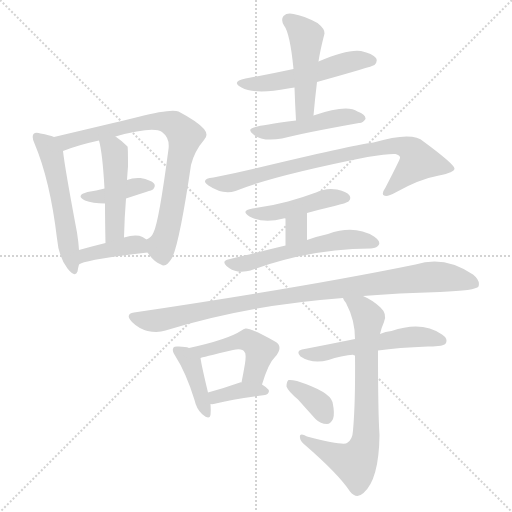
t = 0.00 s
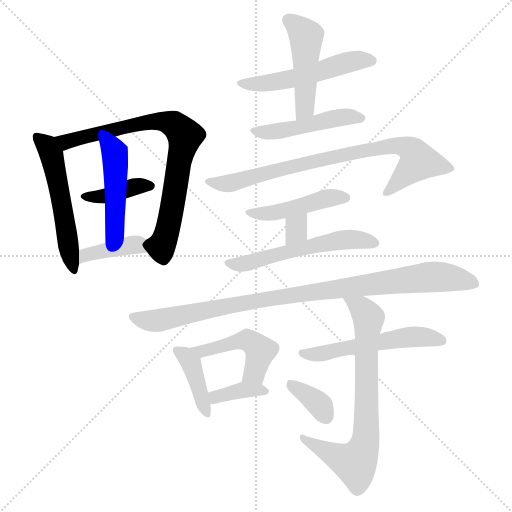
t = 2.56 s
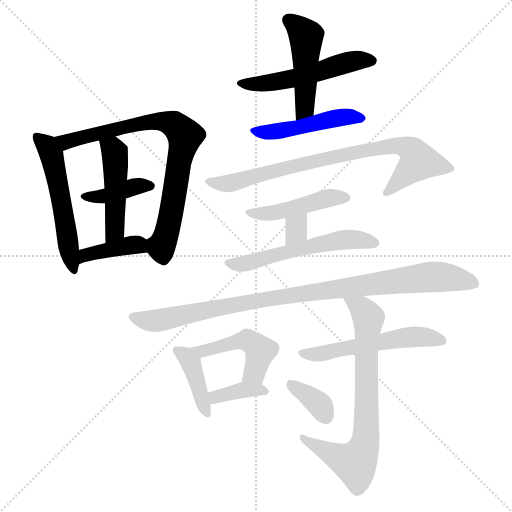
t = 5.12 s
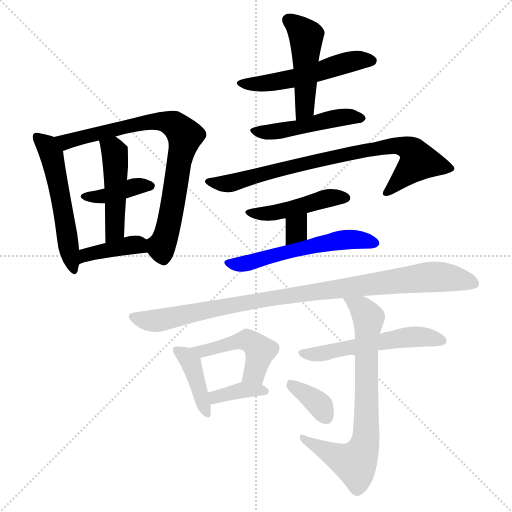
t = 7.68 s
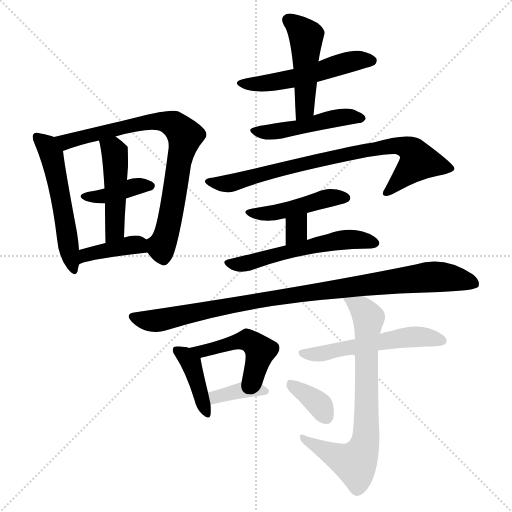
t = 10.24 s
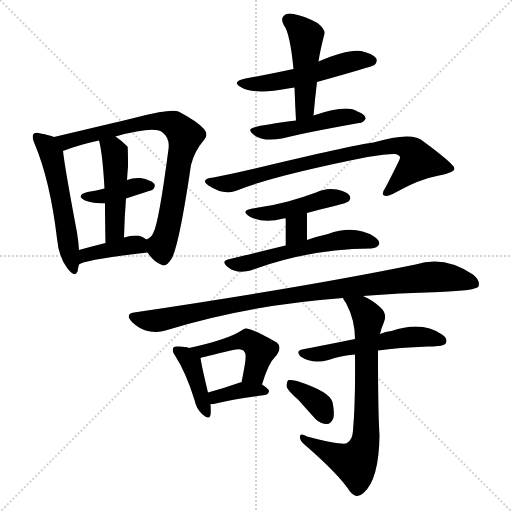
t = 12.80 s

The animated SVG that drew these frames (rendered in a browser with its animation timeline set to each time). Animation: 19 CSS @keyframes rules; one cycle of 12.80 s.

<svg version="1.1" viewBox="0 0 1024 1024" xmlns="http://www.w3.org/2000/svg">
  <g stroke="lightgray" stroke-dasharray="1,1" stroke-width="1" transform="scale(4, 4)">
    <line x1="0" y1="0" x2="256" y2="256"></line>
    <line x1="256" y1="0" x2="0" y2="256"></line>
    <line x1="128" y1="0" x2="128" y2="256"></line>
    <line x1="0" y1="128" x2="256" y2="128"></line>
  </g>
<g transform="scale(1, -1) translate(0, -900)">
   <style type="text/css">
    @keyframes keyframes0 {
      from {
       stroke: blue;
       stroke-dashoffset: 535;
       stroke-width: 128;
       }
       64% {
       animation-timing-function: step-end;
       stroke: blue;
       stroke-dashoffset: 0;
       stroke-width: 128;
       }
       to {
       stroke: black;
       stroke-width: 1024;
       }
       }
       #make-me-a-hanzi-animation-0 {
         animation: keyframes0 0.685384s both;
         animation-delay: 0.000000s;
         animation-timing-function: linear;
       }
    @keyframes keyframes1 {
      from {
       stroke: blue;
       stroke-dashoffset: 773;
       stroke-width: 128;
       }
       72% {
       animation-timing-function: step-end;
       stroke: blue;
       stroke-dashoffset: 0;
       stroke-width: 128;
       }
       to {
       stroke: black;
       stroke-width: 1024;
       }
       }
       #make-me-a-hanzi-animation-1 {
         animation: keyframes1 0.879069s both;
         animation-delay: 0.685384s;
         animation-timing-function: linear;
       }
    @keyframes keyframes2 {
      from {
       stroke: blue;
       stroke-dashoffset: 387;
       stroke-width: 128;
       }
       56% {
       animation-timing-function: step-end;
       stroke: blue;
       stroke-dashoffset: 0;
       stroke-width: 128;
       }
       to {
       stroke: black;
       stroke-width: 1024;
       }
       }
       #make-me-a-hanzi-animation-2 {
         animation: keyframes2 0.564941s both;
         animation-delay: 1.564453s;
         animation-timing-function: linear;
       }
    @keyframes keyframes3 {
      from {
       stroke: blue;
       stroke-dashoffset: 467;
       stroke-width: 128;
       }
       60% {
       animation-timing-function: step-end;
       stroke: blue;
       stroke-dashoffset: 0;
       stroke-width: 128;
       }
       to {
       stroke: black;
       stroke-width: 1024;
       }
       }
       #make-me-a-hanzi-animation-3 {
         animation: keyframes3 0.630046s both;
         animation-delay: 2.129395s;
         animation-timing-function: linear;
       }
    @keyframes keyframes4 {
      from {
       stroke: blue;
       stroke-dashoffset: 384;
       stroke-width: 128;
       }
       56% {
       animation-timing-function: step-end;
       stroke: blue;
       stroke-dashoffset: 0;
       stroke-width: 128;
       }
       to {
       stroke: black;
       stroke-width: 1024;
       }
       }
       #make-me-a-hanzi-animation-4 {
         animation: keyframes4 0.562500s both;
         animation-delay: 2.759440s;
         animation-timing-function: linear;
       }
    @keyframes keyframes5 {
      from {
       stroke: blue;
       stroke-dashoffset: 522;
       stroke-width: 128;
       }
       63% {
       animation-timing-function: step-end;
       stroke: blue;
       stroke-dashoffset: 0;
       stroke-width: 128;
       }
       to {
       stroke: black;
       stroke-width: 1024;
       }
       }
       #make-me-a-hanzi-animation-5 {
         animation: keyframes5 0.674805s both;
         animation-delay: 3.321940s;
         animation-timing-function: linear;
       }
    @keyframes keyframes6 {
      from {
       stroke: blue;
       stroke-dashoffset: 469;
       stroke-width: 128;
       }
       60% {
       animation-timing-function: step-end;
       stroke: blue;
       stroke-dashoffset: 0;
       stroke-width: 128;
       }
       to {
       stroke: black;
       stroke-width: 1024;
       }
       }
       #make-me-a-hanzi-animation-6 {
         animation: keyframes6 0.631673s both;
         animation-delay: 3.996745s;
         animation-timing-function: linear;
       }
    @keyframes keyframes7 {
      from {
       stroke: blue;
       stroke-dashoffset: 465;
       stroke-width: 128;
       }
       60% {
       animation-timing-function: step-end;
       stroke: blue;
       stroke-dashoffset: 0;
       stroke-width: 128;
       }
       to {
       stroke: black;
       stroke-width: 1024;
       }
       }
       #make-me-a-hanzi-animation-7 {
         animation: keyframes7 0.628418s both;
         animation-delay: 4.628418s;
         animation-timing-function: linear;
       }
    @keyframes keyframes8 {
      from {
       stroke: blue;
       stroke-dashoffset: 787;
       stroke-width: 128;
       }
       72% {
       animation-timing-function: step-end;
       stroke: blue;
       stroke-dashoffset: 0;
       stroke-width: 128;
       }
       to {
       stroke: black;
       stroke-width: 1024;
       }
       }
       #make-me-a-hanzi-animation-8 {
         animation: keyframes8 0.890462s both;
         animation-delay: 5.256836s;
         animation-timing-function: linear;
       }
    @keyframes keyframes9 {
      from {
       stroke: blue;
       stroke-dashoffset: 449;
       stroke-width: 128;
       }
       59% {
       animation-timing-function: step-end;
       stroke: blue;
       stroke-dashoffset: 0;
       stroke-width: 128;
       }
       to {
       stroke: black;
       stroke-width: 1024;
       }
       }
       #make-me-a-hanzi-animation-9 {
         animation: keyframes9 0.615397s both;
         animation-delay: 6.147298s;
         animation-timing-function: linear;
       }
    @keyframes keyframes10 {
      from {
       stroke: blue;
       stroke-dashoffset: 316;
       stroke-width: 128;
       }
       51% {
       animation-timing-function: step-end;
       stroke: blue;
       stroke-dashoffset: 0;
       stroke-width: 128;
       }
       to {
       stroke: black;
       stroke-width: 1024;
       }
       }
       #make-me-a-hanzi-animation-10 {
         animation: keyframes10 0.507161s both;
         animation-delay: 6.762695s;
         animation-timing-function: linear;
       }
    @keyframes keyframes11 {
      from {
       stroke: blue;
       stroke-dashoffset: 549;
       stroke-width: 128;
       }
       64% {
       animation-timing-function: step-end;
       stroke: blue;
       stroke-dashoffset: 0;
       stroke-width: 128;
       }
       to {
       stroke: black;
       stroke-width: 1024;
       }
       }
       #make-me-a-hanzi-animation-11 {
         animation: keyframes11 0.696777s both;
         animation-delay: 7.269857s;
         animation-timing-function: linear;
       }
    @keyframes keyframes12 {
      from {
       stroke: blue;
       stroke-dashoffset: 948;
       stroke-width: 128;
       }
       76% {
       animation-timing-function: step-end;
       stroke: blue;
       stroke-dashoffset: 0;
       stroke-width: 128;
       }
       to {
       stroke: black;
       stroke-width: 1024;
       }
       }
       #make-me-a-hanzi-animation-12 {
         animation: keyframes12 1.021484s both;
         animation-delay: 7.966634s;
         animation-timing-function: linear;
       }
    @keyframes keyframes13 {
      from {
       stroke: blue;
       stroke-dashoffset: 400;
       stroke-width: 128;
       }
       57% {
       animation-timing-function: step-end;
       stroke: blue;
       stroke-dashoffset: 0;
       stroke-width: 128;
       }
       to {
       stroke: black;
       stroke-width: 1024;
       }
       }
       #make-me-a-hanzi-animation-13 {
         animation: keyframes13 0.575521s both;
         animation-delay: 8.988118s;
         animation-timing-function: linear;
       }
    @keyframes keyframes14 {
      from {
       stroke: blue;
       stroke-dashoffset: 469;
       stroke-width: 128;
       }
       60% {
       animation-timing-function: step-end;
       stroke: blue;
       stroke-dashoffset: 0;
       stroke-width: 128;
       }
       to {
       stroke: black;
       stroke-width: 1024;
       }
       }
       #make-me-a-hanzi-animation-14 {
         animation: keyframes14 0.631673s both;
         animation-delay: 9.563639s;
         animation-timing-function: linear;
       }
    @keyframes keyframes15 {
      from {
       stroke: blue;
       stroke-dashoffset: 366;
       stroke-width: 128;
       }
       54% {
       animation-timing-function: step-end;
       stroke: blue;
       stroke-dashoffset: 0;
       stroke-width: 128;
       }
       to {
       stroke: black;
       stroke-width: 1024;
       }
       }
       #make-me-a-hanzi-animation-15 {
         animation: keyframes15 0.547852s both;
         animation-delay: 10.195312s;
         animation-timing-function: linear;
       }
    @keyframes keyframes16 {
      from {
       stroke: blue;
       stroke-dashoffset: 533;
       stroke-width: 128;
       }
       63% {
       animation-timing-function: step-end;
       stroke: blue;
       stroke-dashoffset: 0;
       stroke-width: 128;
       }
       to {
       stroke: black;
       stroke-width: 1024;
       }
       }
       #make-me-a-hanzi-animation-16 {
         animation: keyframes16 0.683757s both;
         animation-delay: 10.743164s;
         animation-timing-function: linear;
       }
    @keyframes keyframes17 {
      from {
       stroke: blue;
       stroke-dashoffset: 724;
       stroke-width: 128;
       }
       70% {
       animation-timing-function: step-end;
       stroke: blue;
       stroke-dashoffset: 0;
       stroke-width: 128;
       }
       to {
       stroke: black;
       stroke-width: 1024;
       }
       }
       #make-me-a-hanzi-animation-17 {
         animation: keyframes17 0.839193s both;
         animation-delay: 11.426921s;
         animation-timing-function: linear;
       }
    @keyframes keyframes18 {
      from {
       stroke: blue;
       stroke-dashoffset: 353;
       stroke-width: 128;
       }
       53% {
       animation-timing-function: step-end;
       stroke: blue;
       stroke-dashoffset: 0;
       stroke-width: 128;
       }
       to {
       stroke: black;
       stroke-width: 1024;
       }
       }
       #make-me-a-hanzi-animation-18 {
         animation: keyframes18 0.537272s both;
         animation-delay: 12.266113s;
         animation-timing-function: linear;
       }
</style>
<path d="M 108.0 626.0 Q 99.0 630.0 81.0 633.0 Q 71.0 636.0 67.0 632.0 Q 63.0 626.0 69.0 613.0 Q 100.0 540.0 114.0 423.0 Q 117.0 387.0 135.0 363.0 Q 150.0 344.0 155.0 357.0 Q 156.0 364.0 158.0 371.0 L 158.0 400.0 Q 157.0 416.0 154.0 435.0 Q 130.0 562.0 126.0 598.0 C 123.0 621.0 123.0 621.0 108.0 626.0 Z" fill="lightgray"></path> 
<path d="M 295.0 395.0 Q 308.0 376.0 322.0 371.0 Q 332.0 364.0 344.0 384.0 Q 359.0 414.0 382.0 570.0 Q 389.0 598.0 408.0 620.0 Q 418.0 630.0 408.0 642.0 Q 395.0 657.0 357.0 677.0 Q 342.0 683.0 276.0 666.0 Q 273.0 666.0 272.0 665.0 Q 218.0 652.0 108.0 626.0 C 79.0 619.0 98.0 588.0 126.0 598.0 Q 156.0 610.0 198.0 619.0 L 231.0 627.0 Q 307.0 648.0 324.0 636.0 Q 340.0 624.0 337.0 602.0 Q 318.0 457.0 307.0 435.0 Q 303.0 425.0 293.0 421.0 C 282.0 411.0 282.0 411.0 295.0 395.0 Z" fill="lightgray"></path> 
<path d="M 252.0 503.0 Q 270.0 509.0 292.0 516.0 Q 305.0 520.0 306.0 521.0 Q 312.0 528.0 308.0 533.0 Q 302.0 540.0 281.0 544.0 Q 266.0 545.0 254.0 540.0 L 209.0 523.0 Q 193.0 519.0 175.0 516.0 Q 150.0 509.0 170.0 499.0 Q 185.0 493.0 210.0 493.0 L 252.0 503.0 Z" fill="lightgray"></path> 
<path d="M 248.0 425.0 Q 249.0 467.0 252.0 503.0 L 254.0 540.0 Q 255.0 555.0 256.0 567.0 Q 256.0 606.0 255.0 607.0 Q 243.0 619.0 231.0 627.0 C 207.0 644.0 191.0 648.0 198.0 619.0 Q 205.0 594.0 209.0 523.0 L 210.0 493.0 Q 210.0 460.0 211.0 414.0 C 212.0 384.0 247.0 395.0 248.0 425.0 Z" fill="lightgray"></path> 
<path d="M 158.0 371.0 Q 167.0 380.0 295.0 395.0 C 325.0 399.0 318.0 404.0 293.0 421.0 Q 289.0 424.0 285.0 426.0 Q 272.0 432.0 248.0 425.0 L 211.0 414.0 Q 183.0 407.0 158.0 400.0 C 129.0 392.0 132.0 356.0 158.0 371.0 Z" fill="lightgray"></path> 
<path d="M 634.0 736.0 Q 745.0 767.0 749.0 770.0 Q 756.0 777.0 752.0 784.0 Q 745.0 793.0 722.0 798.0 Q 695.0 802.0 637.0 777.0 L 587.0 762.0 Q 541.0 752.0 491.0 743.0 Q 461.0 737.0 483.0 725.0 Q 510.0 710.0 576.0 723.0 Q 582.0 724.0 589.0 725.0 L 634.0 736.0 Z" fill="lightgray"></path> 
<path d="M 627.0 669.0 Q 630.0 703.0 634.0 736.0 L 637.0 777.0 Q 640.0 798.0 649.0 833.0 Q 650.0 842.0 635.0 854.0 Q 607.0 869.0 587.0 872.0 Q 574.0 875.0 567.0 868.0 Q 561.0 861.0 568.0 849.0 Q 580.0 834.0 587.0 762.0 L 589.0 725.0 Q 590.0 694.0 592.0 659.0 C 594.0 629.0 624.0 639.0 627.0 669.0 Z" fill="lightgray"></path> 
<path d="M 592.0 659.0 Q 523.0 650.0 511.0 646.0 Q 492.0 642.0 507.0 631.0 Q 525.0 616.0 564.0 623.0 Q 601.0 633.0 718.0 654.0 Q 725.0 653.0 731.0 662.0 Q 732.0 671.0 715.0 677.0 Q 694.0 692.0 627.0 669.0 L 592.0 659.0 Z" fill="lightgray"></path> 
<path d="M 471.0 518.0 Q 544.0 548.0 735.0 586.0 Q 777.0 593.0 791.0 592.0 Q 801.0 589.0 800.0 584.0 Q 800.0 581.0 771.0 525.0 Q 762.0 512.0 768.0 509.0 Q 775.0 506.0 791.0 515.0 Q 839.0 542.0 878.0 549.0 Q 909.0 555.0 909.0 563.0 Q 908.0 572.0 847.0 617.0 Q 825.0 638.0 747.0 615.0 Q 702.0 609.0 510.0 563.0 Q 468.0 553.0 427.0 545.0 Q 399.0 542.0 417.0 529.0 Q 445.0 510.0 471.0 518.0 Z" fill="lightgray"></path> 
<path d="M 614.0 474.0 Q 639.0 481.0 669.0 488.0 Q 693.0 494.0 697.0 497.0 Q 703.0 503.0 699.0 509.0 Q 695.0 516.0 674.0 521.0 Q 652.0 525.0 632.0 515.0 Q 605.0 505.0 576.0 497.0 Q 543.0 488.0 505.0 483.0 Q 480.0 479.0 499.0 467.0 Q 527.0 452.0 567.0 463.0 Q 568.0 464.0 571.0 463.0 L 614.0 474.0 Z" fill="lightgray"></path> 
<path d="M 614.0 420.0 L 614.0 474.0 C 614.0 504.0 571.0 493.0 571.0 463.0 L 571.0 409.0 C 571.0 379.0 614.0 390.0 614.0 420.0 Z" fill="lightgray"></path> 
<path d="M 571.0 409.0 Q 517.0 396.0 456.0 381.0 Q 443.0 378.0 453.0 368.0 Q 463.0 359.0 476.0 357.0 Q 491.0 356.0 501.0 359.0 Q 616.0 402.0 741.0 403.0 L 742.0 403.0 Q 755.0 404.0 758.0 411.0 Q 761.0 418.0 748.0 427.0 Q 709.0 451.0 656.0 432.0 Q 637.0 428.0 614.0 420.0 L 571.0 409.0 Z" fill="lightgray"></path> 
<path d="M 726.0 308.0 Q 796.0 314.0 880.0 316.0 Q 952.0 319.0 957.0 327.0 Q 961.0 339.0 946.0 351.0 Q 889.0 390.0 831.0 371.0 Q 611.0 326.0 268.0 275.0 Q 249.0 272.0 264.0 256.0 Q 277.0 243.0 295.0 238.0 Q 316.0 234.0 331.0 239.0 Q 496.0 290.0 686.0 304.0 L 726.0 308.0 Z" fill="lightgray"></path> 
<path d="M 378.0 204.0 Q 371.0 207.0 358.0 207.0 Q 349.0 208.0 347.0 205.0 Q 343.0 199.0 350.0 189.0 Q 372.0 155.0 389.0 100.0 Q 393.0 82.0 404.0 72.0 Q 419.0 59.0 421.0 70.0 Q 422.0 79.0 421.0 92.0 L 416.0 115.0 Q 403.0 169.0 401.0 184.0 C 399.0 197.0 399.0 197.0 378.0 204.0 Z" fill="lightgray"></path> 
<path d="M 524.0 131.0 Q 537.0 174.0 550.0 186.0 Q 568.0 207.0 550.0 217.0 Q 499.0 245.0 491.0 243.0 Q 487.0 242.0 483.0 239.0 Q 456.0 221.0 378.0 204.0 C 349.0 198.0 372.0 176.0 401.0 184.0 Q 402.0 185.0 466.0 200.0 Q 485.0 204.0 489.0 196.0 Q 493.0 193.0 490.0 173.0 Q 487.0 155.0 483.0 135.0 C 477.0 106.0 515.0 102.0 524.0 131.0 Z" fill="lightgray"></path> 
<path d="M 421.0 92.0 Q 427.0 91.0 436.0 94.0 Q 464.0 101.0 530.0 110.0 Q 537.0 111.0 538.0 118.0 Q 538.0 122.0 524.0 131.0 C 514.0 138.0 513.0 137.0 483.0 135.0 Q 482.0 136.0 480.0 135.0 Q 446.0 123.0 416.0 115.0 C 387.0 107.0 391.0 94.0 421.0 92.0 Z" fill="lightgray"></path> 
<path d="M 756.0 199.0 Q 796.0 205.0 856.0 207.0 Q 866.0 207.0 876.0 208.0 Q 889.0 209.0 892.0 214.0 Q 896.0 223.0 884.0 231.0 Q 844.0 259.0 783.0 238.0 Q 771.0 237.0 760.0 232.0 L 710.0 222.0 Q 661.0 212.0 604.0 201.0 Q 591.0 198.0 601.0 187.0 Q 625.0 171.0 657.0 180.0 Q 681.0 189.0 710.0 191.0 L 756.0 199.0 Z" fill="lightgray"></path> 
<path d="M 710.0 191.0 Q 711.0 94.0 706.0 39.0 Q 705.0 20.0 694.0 14.0 Q 688.0 8.0 614.0 27.0 Q 598.0 36.0 600.0 24.0 Q 601.0 17.0 610.0 10.0 Q 677.0 -48.0 700.0 -83.0 Q 713.0 -99.0 727.0 -86.0 Q 758.0 -59.0 759.0 30.0 Q 756.0 73.0 756.0 199.0 L 760.0 232.0 Q 763.0 245.0 768.0 256.0 Q 775.0 272.0 761.0 285.0 Q 745.0 300.0 726.0 308.0 C 699.0 322.0 671.0 330.0 686.0 304.0 Q 687.0 300.0 692.0 294.0 Q 710.0 260.0 710.0 222.0 L 710.0 191.0 Z" fill="lightgray"></path> 
<path d="M 596.0 101.0 Q 612.0 83.0 631.0 62.0 Q 641.0 52.0 654.0 52.0 Q 661.0 52.0 666.0 62.0 Q 670.0 72.0 665.0 96.0 Q 659.0 117.0 594.0 138.0 Q 582.0 141.0 577.0 140.0 Q 573.0 137.0 573.0 127.0 Q 576.0 118.0 596.0 101.0 Z" fill="lightgray"></path> 
      <clipPath id="make-me-a-hanzi-clip-0">
      <path d="M 108.0 626.0 Q 99.0 630.0 81.0 633.0 Q 71.0 636.0 67.0 632.0 Q 63.0 626.0 69.0 613.0 Q 100.0 540.0 114.0 423.0 Q 117.0 387.0 135.0 363.0 Q 150.0 344.0 155.0 357.0 Q 156.0 364.0 158.0 371.0 L 158.0 400.0 Q 157.0 416.0 154.0 435.0 Q 130.0 562.0 126.0 598.0 C 123.0 621.0 123.0 621.0 108.0 626.0 Z" fill="lightgray"></path>
      </clipPath>
      <path clip-path="url(#make-me-a-hanzi-clip-0)" d="M 74.0 627.0 L 94.0 608.0 L 105.0 583.0 L 146.0 363.0 " fill="none" id="make-me-a-hanzi-animation-0" stroke-dasharray="407 814" stroke-linecap="round"></path>

      <clipPath id="make-me-a-hanzi-clip-1">
      <path d="M 295.0 395.0 Q 308.0 376.0 322.0 371.0 Q 332.0 364.0 344.0 384.0 Q 359.0 414.0 382.0 570.0 Q 389.0 598.0 408.0 620.0 Q 418.0 630.0 408.0 642.0 Q 395.0 657.0 357.0 677.0 Q 342.0 683.0 276.0 666.0 Q 273.0 666.0 272.0 665.0 Q 218.0 652.0 108.0 626.0 C 79.0 619.0 98.0 588.0 126.0 598.0 Q 156.0 610.0 198.0 619.0 L 231.0 627.0 Q 307.0 648.0 324.0 636.0 Q 340.0 624.0 337.0 602.0 Q 318.0 457.0 307.0 435.0 Q 303.0 425.0 293.0 421.0 C 282.0 411.0 282.0 411.0 295.0 395.0 Z" fill="lightgray"></path>
      </clipPath>
      <path clip-path="url(#make-me-a-hanzi-clip-1)" d="M 118.0 626.0 L 132.0 616.0 L 309.0 658.0 L 338.0 655.0 L 366.0 633.0 L 369.0 619.0 L 347.0 494.0 L 322.0 407.0 L 328.0 387.0 " fill="none" id="make-me-a-hanzi-animation-1" stroke-dasharray="645 1290" stroke-linecap="round"></path>

      <clipPath id="make-me-a-hanzi-clip-2">
      <path d="M 252.0 503.0 Q 270.0 509.0 292.0 516.0 Q 305.0 520.0 306.0 521.0 Q 312.0 528.0 308.0 533.0 Q 302.0 540.0 281.0 544.0 Q 266.0 545.0 254.0 540.0 L 209.0 523.0 Q 193.0 519.0 175.0 516.0 Q 150.0 509.0 170.0 499.0 Q 185.0 493.0 210.0 493.0 L 252.0 503.0 Z" fill="lightgray"></path>
      </clipPath>
      <path clip-path="url(#make-me-a-hanzi-clip-2)" d="M 170.0 508.0 L 203.0 506.0 L 274.0 528.0 L 298.0 528.0 " fill="none" id="make-me-a-hanzi-animation-2" stroke-dasharray="259 518" stroke-linecap="round"></path>

      <clipPath id="make-me-a-hanzi-clip-3">
      <path d="M 248.0 425.0 Q 249.0 467.0 252.0 503.0 L 254.0 540.0 Q 255.0 555.0 256.0 567.0 Q 256.0 606.0 255.0 607.0 Q 243.0 619.0 231.0 627.0 C 207.0 644.0 191.0 648.0 198.0 619.0 Q 205.0 594.0 209.0 523.0 L 210.0 493.0 Q 210.0 460.0 211.0 414.0 C 212.0 384.0 247.0 395.0 248.0 425.0 Z" fill="lightgray"></path>
      </clipPath>
      <path clip-path="url(#make-me-a-hanzi-clip-3)" d="M 204.0 616.0 L 230.0 595.0 L 232.0 578.0 L 229.0 440.0 L 215.0 423.0 " fill="none" id="make-me-a-hanzi-animation-3" stroke-dasharray="339 678" stroke-linecap="round"></path>

      <clipPath id="make-me-a-hanzi-clip-4">
      <path d="M 158.0 371.0 Q 167.0 380.0 295.0 395.0 C 325.0 399.0 318.0 404.0 293.0 421.0 Q 289.0 424.0 285.0 426.0 Q 272.0 432.0 248.0 425.0 L 211.0 414.0 Q 183.0 407.0 158.0 400.0 C 129.0 392.0 132.0 356.0 158.0 371.0 Z" fill="lightgray"></path>
      </clipPath>
      <path clip-path="url(#make-me-a-hanzi-clip-4)" d="M 163.0 380.0 L 181.0 392.0 L 269.0 411.0 L 281.0 400.0 " fill="none" id="make-me-a-hanzi-animation-4" stroke-dasharray="256 512" stroke-linecap="round"></path>

      <clipPath id="make-me-a-hanzi-clip-5">
      <path d="M 634.0 736.0 Q 745.0 767.0 749.0 770.0 Q 756.0 777.0 752.0 784.0 Q 745.0 793.0 722.0 798.0 Q 695.0 802.0 637.0 777.0 L 587.0 762.0 Q 541.0 752.0 491.0 743.0 Q 461.0 737.0 483.0 725.0 Q 510.0 710.0 576.0 723.0 Q 582.0 724.0 589.0 725.0 L 634.0 736.0 Z" fill="lightgray"></path>
      </clipPath>
      <path clip-path="url(#make-me-a-hanzi-clip-5)" d="M 484.0 735.0 L 563.0 737.0 L 698.0 776.0 L 744.0 778.0 " fill="none" id="make-me-a-hanzi-animation-5" stroke-dasharray="394 788" stroke-linecap="round"></path>

      <clipPath id="make-me-a-hanzi-clip-6">
      <path d="M 627.0 669.0 Q 630.0 703.0 634.0 736.0 L 637.0 777.0 Q 640.0 798.0 649.0 833.0 Q 650.0 842.0 635.0 854.0 Q 607.0 869.0 587.0 872.0 Q 574.0 875.0 567.0 868.0 Q 561.0 861.0 568.0 849.0 Q 580.0 834.0 587.0 762.0 L 589.0 725.0 Q 590.0 694.0 592.0 659.0 C 594.0 629.0 624.0 639.0 627.0 669.0 Z" fill="lightgray"></path>
      </clipPath>
      <path clip-path="url(#make-me-a-hanzi-clip-6)" d="M 577.0 860.0 L 612.0 828.0 L 610.0 691.0 L 596.0 666.0 " fill="none" id="make-me-a-hanzi-animation-6" stroke-dasharray="341 682" stroke-linecap="round"></path>

      <clipPath id="make-me-a-hanzi-clip-7">
      <path d="M 592.0 659.0 Q 523.0 650.0 511.0 646.0 Q 492.0 642.0 507.0 631.0 Q 525.0 616.0 564.0 623.0 Q 601.0 633.0 718.0 654.0 Q 725.0 653.0 731.0 662.0 Q 732.0 671.0 715.0 677.0 Q 694.0 692.0 627.0 669.0 L 592.0 659.0 Z" fill="lightgray"></path>
      </clipPath>
      <path clip-path="url(#make-me-a-hanzi-clip-7)" d="M 516.0 637.0 L 553.0 636.0 L 677.0 665.0 L 722.0 663.0 " fill="none" id="make-me-a-hanzi-animation-7" stroke-dasharray="337 674" stroke-linecap="round"></path>

      <clipPath id="make-me-a-hanzi-clip-8">
      <path d="M 471.0 518.0 Q 544.0 548.0 735.0 586.0 Q 777.0 593.0 791.0 592.0 Q 801.0 589.0 800.0 584.0 Q 800.0 581.0 771.0 525.0 Q 762.0 512.0 768.0 509.0 Q 775.0 506.0 791.0 515.0 Q 839.0 542.0 878.0 549.0 Q 909.0 555.0 909.0 563.0 Q 908.0 572.0 847.0 617.0 Q 825.0 638.0 747.0 615.0 Q 702.0 609.0 510.0 563.0 Q 468.0 553.0 427.0 545.0 Q 399.0 542.0 417.0 529.0 Q 445.0 510.0 471.0 518.0 Z" fill="lightgray"></path>
      </clipPath>
      <path clip-path="url(#make-me-a-hanzi-clip-8)" d="M 420.0 538.0 L 428.0 533.0 L 461.0 534.0 L 569.0 565.0 L 780.0 609.0 L 821.0 601.0 L 837.0 578.0 L 773.0 514.0 " fill="none" id="make-me-a-hanzi-animation-8" stroke-dasharray="659 1318" stroke-linecap="round"></path>

      <clipPath id="make-me-a-hanzi-clip-9">
      <path d="M 614.0 474.0 Q 639.0 481.0 669.0 488.0 Q 693.0 494.0 697.0 497.0 Q 703.0 503.0 699.0 509.0 Q 695.0 516.0 674.0 521.0 Q 652.0 525.0 632.0 515.0 Q 605.0 505.0 576.0 497.0 Q 543.0 488.0 505.0 483.0 Q 480.0 479.0 499.0 467.0 Q 527.0 452.0 567.0 463.0 Q 568.0 464.0 571.0 463.0 L 614.0 474.0 Z" fill="lightgray"></path>
      </clipPath>
      <path clip-path="url(#make-me-a-hanzi-clip-9)" d="M 500.0 476.0 L 543.0 474.0 L 655.0 504.0 L 689.0 505.0 " fill="none" id="make-me-a-hanzi-animation-9" stroke-dasharray="321 642" stroke-linecap="round"></path>

      <clipPath id="make-me-a-hanzi-clip-10">
      <path d="M 614.0 420.0 L 614.0 474.0 C 614.0 504.0 571.0 493.0 571.0 463.0 L 571.0 409.0 C 571.0 379.0 614.0 390.0 614.0 420.0 Z" fill="lightgray"></path>
      </clipPath>
      <path clip-path="url(#make-me-a-hanzi-clip-10)" d="M 608.0 467.0 L 577.0 416.0 " fill="none" id="make-me-a-hanzi-animation-10" stroke-dasharray="188 376" stroke-linecap="round"></path>

      <clipPath id="make-me-a-hanzi-clip-11">
      <path d="M 571.0 409.0 Q 517.0 396.0 456.0 381.0 Q 443.0 378.0 453.0 368.0 Q 463.0 359.0 476.0 357.0 Q 491.0 356.0 501.0 359.0 Q 616.0 402.0 741.0 403.0 L 742.0 403.0 Q 755.0 404.0 758.0 411.0 Q 761.0 418.0 748.0 427.0 Q 709.0 451.0 656.0 432.0 Q 637.0 428.0 614.0 420.0 L 571.0 409.0 Z" fill="lightgray"></path>
      </clipPath>
      <path clip-path="url(#make-me-a-hanzi-clip-11)" d="M 464.0 372.0 L 493.0 373.0 L 685.0 420.0 L 711.0 422.0 L 750.0 414.0 " fill="none" id="make-me-a-hanzi-animation-11" stroke-dasharray="421 842" stroke-linecap="round"></path>

      <clipPath id="make-me-a-hanzi-clip-12">
      <path d="M 726.0 308.0 Q 796.0 314.0 880.0 316.0 Q 952.0 319.0 957.0 327.0 Q 961.0 339.0 946.0 351.0 Q 889.0 390.0 831.0 371.0 Q 611.0 326.0 268.0 275.0 Q 249.0 272.0 264.0 256.0 Q 277.0 243.0 295.0 238.0 Q 316.0 234.0 331.0 239.0 Q 496.0 290.0 686.0 304.0 L 726.0 308.0 Z" fill="lightgray"></path>
      </clipPath>
      <path clip-path="url(#make-me-a-hanzi-clip-12)" d="M 267.0 265.0 L 314.0 259.0 L 510.0 299.0 L 846.0 345.0 L 901.0 345.0 L 950.0 333.0 " fill="none" id="make-me-a-hanzi-animation-12" stroke-dasharray="820 1640" stroke-linecap="round"></path>

      <clipPath id="make-me-a-hanzi-clip-13">
      <path d="M 378.0 204.0 Q 371.0 207.0 358.0 207.0 Q 349.0 208.0 347.0 205.0 Q 343.0 199.0 350.0 189.0 Q 372.0 155.0 389.0 100.0 Q 393.0 82.0 404.0 72.0 Q 419.0 59.0 421.0 70.0 Q 422.0 79.0 421.0 92.0 L 416.0 115.0 Q 403.0 169.0 401.0 184.0 C 399.0 197.0 399.0 197.0 378.0 204.0 Z" fill="lightgray"></path>
      </clipPath>
      <path clip-path="url(#make-me-a-hanzi-clip-13)" d="M 354.0 200.0 L 382.0 175.0 L 413.0 73.0 " fill="none" id="make-me-a-hanzi-animation-13" stroke-dasharray="272 544" stroke-linecap="round"></path>

      <clipPath id="make-me-a-hanzi-clip-14">
      <path d="M 524.0 131.0 Q 537.0 174.0 550.0 186.0 Q 568.0 207.0 550.0 217.0 Q 499.0 245.0 491.0 243.0 Q 487.0 242.0 483.0 239.0 Q 456.0 221.0 378.0 204.0 C 349.0 198.0 372.0 176.0 401.0 184.0 Q 402.0 185.0 466.0 200.0 Q 485.0 204.0 489.0 196.0 Q 493.0 193.0 490.0 173.0 Q 487.0 155.0 483.0 135.0 C 477.0 106.0 515.0 102.0 524.0 131.0 Z" fill="lightgray"></path>
      </clipPath>
      <path clip-path="url(#make-me-a-hanzi-clip-14)" d="M 389.0 205.0 L 401.0 197.0 L 488.0 220.0 L 501.0 216.0 L 520.0 198.0 L 509.0 154.0 L 490.0 140.0 " fill="none" id="make-me-a-hanzi-animation-14" stroke-dasharray="341 682" stroke-linecap="round"></path>

      <clipPath id="make-me-a-hanzi-clip-15">
      <path d="M 421.0 92.0 Q 427.0 91.0 436.0 94.0 Q 464.0 101.0 530.0 110.0 Q 537.0 111.0 538.0 118.0 Q 538.0 122.0 524.0 131.0 C 514.0 138.0 513.0 137.0 483.0 135.0 Q 482.0 136.0 480.0 135.0 Q 446.0 123.0 416.0 115.0 C 387.0 107.0 391.0 94.0 421.0 92.0 Z" fill="lightgray"></path>
      </clipPath>
      <path clip-path="url(#make-me-a-hanzi-clip-15)" d="M 424.0 111.0 L 431.0 106.0 L 488.0 120.0 L 531.0 117.0 " fill="none" id="make-me-a-hanzi-animation-15" stroke-dasharray="238 476" stroke-linecap="round"></path>

      <clipPath id="make-me-a-hanzi-clip-16">
      <path d="M 756.0 199.0 Q 796.0 205.0 856.0 207.0 Q 866.0 207.0 876.0 208.0 Q 889.0 209.0 892.0 214.0 Q 896.0 223.0 884.0 231.0 Q 844.0 259.0 783.0 238.0 Q 771.0 237.0 760.0 232.0 L 710.0 222.0 Q 661.0 212.0 604.0 201.0 Q 591.0 198.0 601.0 187.0 Q 625.0 171.0 657.0 180.0 Q 681.0 189.0 710.0 191.0 L 756.0 199.0 Z" fill="lightgray"></path>
      </clipPath>
      <path clip-path="url(#make-me-a-hanzi-clip-16)" d="M 612.0 192.0 L 825.0 227.0 L 885.0 218.0 " fill="none" id="make-me-a-hanzi-animation-16" stroke-dasharray="405 810" stroke-linecap="round"></path>

      <clipPath id="make-me-a-hanzi-clip-17">
      <path d="M 710.0 191.0 Q 711.0 94.0 706.0 39.0 Q 705.0 20.0 694.0 14.0 Q 688.0 8.0 614.0 27.0 Q 598.0 36.0 600.0 24.0 Q 601.0 17.0 610.0 10.0 Q 677.0 -48.0 700.0 -83.0 Q 713.0 -99.0 727.0 -86.0 Q 758.0 -59.0 759.0 30.0 Q 756.0 73.0 756.0 199.0 L 760.0 232.0 Q 763.0 245.0 768.0 256.0 Q 775.0 272.0 761.0 285.0 Q 745.0 300.0 726.0 308.0 C 699.0 322.0 671.0 330.0 686.0 304.0 Q 687.0 300.0 692.0 294.0 Q 710.0 260.0 710.0 222.0 L 710.0 191.0 Z" fill="lightgray"></path>
      </clipPath>
      <path clip-path="url(#make-me-a-hanzi-clip-17)" d="M 693.0 301.0 L 722.0 285.0 L 737.0 261.0 L 732.0 20.0 L 727.0 2.0 L 711.0 -26.0 L 705.0 -25.0 L 608.0 23.0 " fill="none" id="make-me-a-hanzi-animation-17" stroke-dasharray="596 1192" stroke-linecap="round"></path>

      <clipPath id="make-me-a-hanzi-clip-18">
      <path d="M 596.0 101.0 Q 612.0 83.0 631.0 62.0 Q 641.0 52.0 654.0 52.0 Q 661.0 52.0 666.0 62.0 Q 670.0 72.0 665.0 96.0 Q 659.0 117.0 594.0 138.0 Q 582.0 141.0 577.0 140.0 Q 573.0 137.0 573.0 127.0 Q 576.0 118.0 596.0 101.0 Z" fill="lightgray"></path>
      </clipPath>
      <path clip-path="url(#make-me-a-hanzi-clip-18)" d="M 580.0 132.0 L 636.0 93.0 L 651.0 68.0 " fill="none" id="make-me-a-hanzi-animation-18" stroke-dasharray="225 450" stroke-linecap="round"></path>

</g>
</svg>
